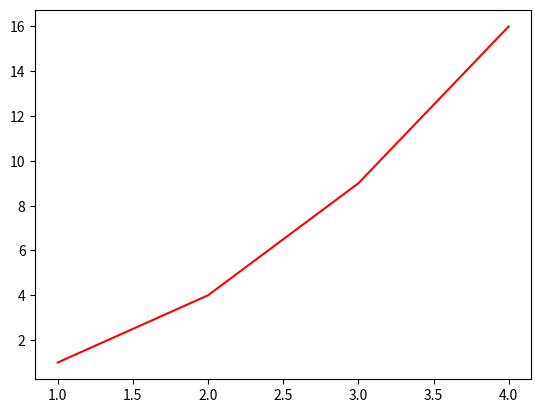

Python code for this plot:
import matplotlib.pyplot as plt

plt.plot([1, 2, 3, 4], [1, 4, 9, 16], color='r')
plt.show()